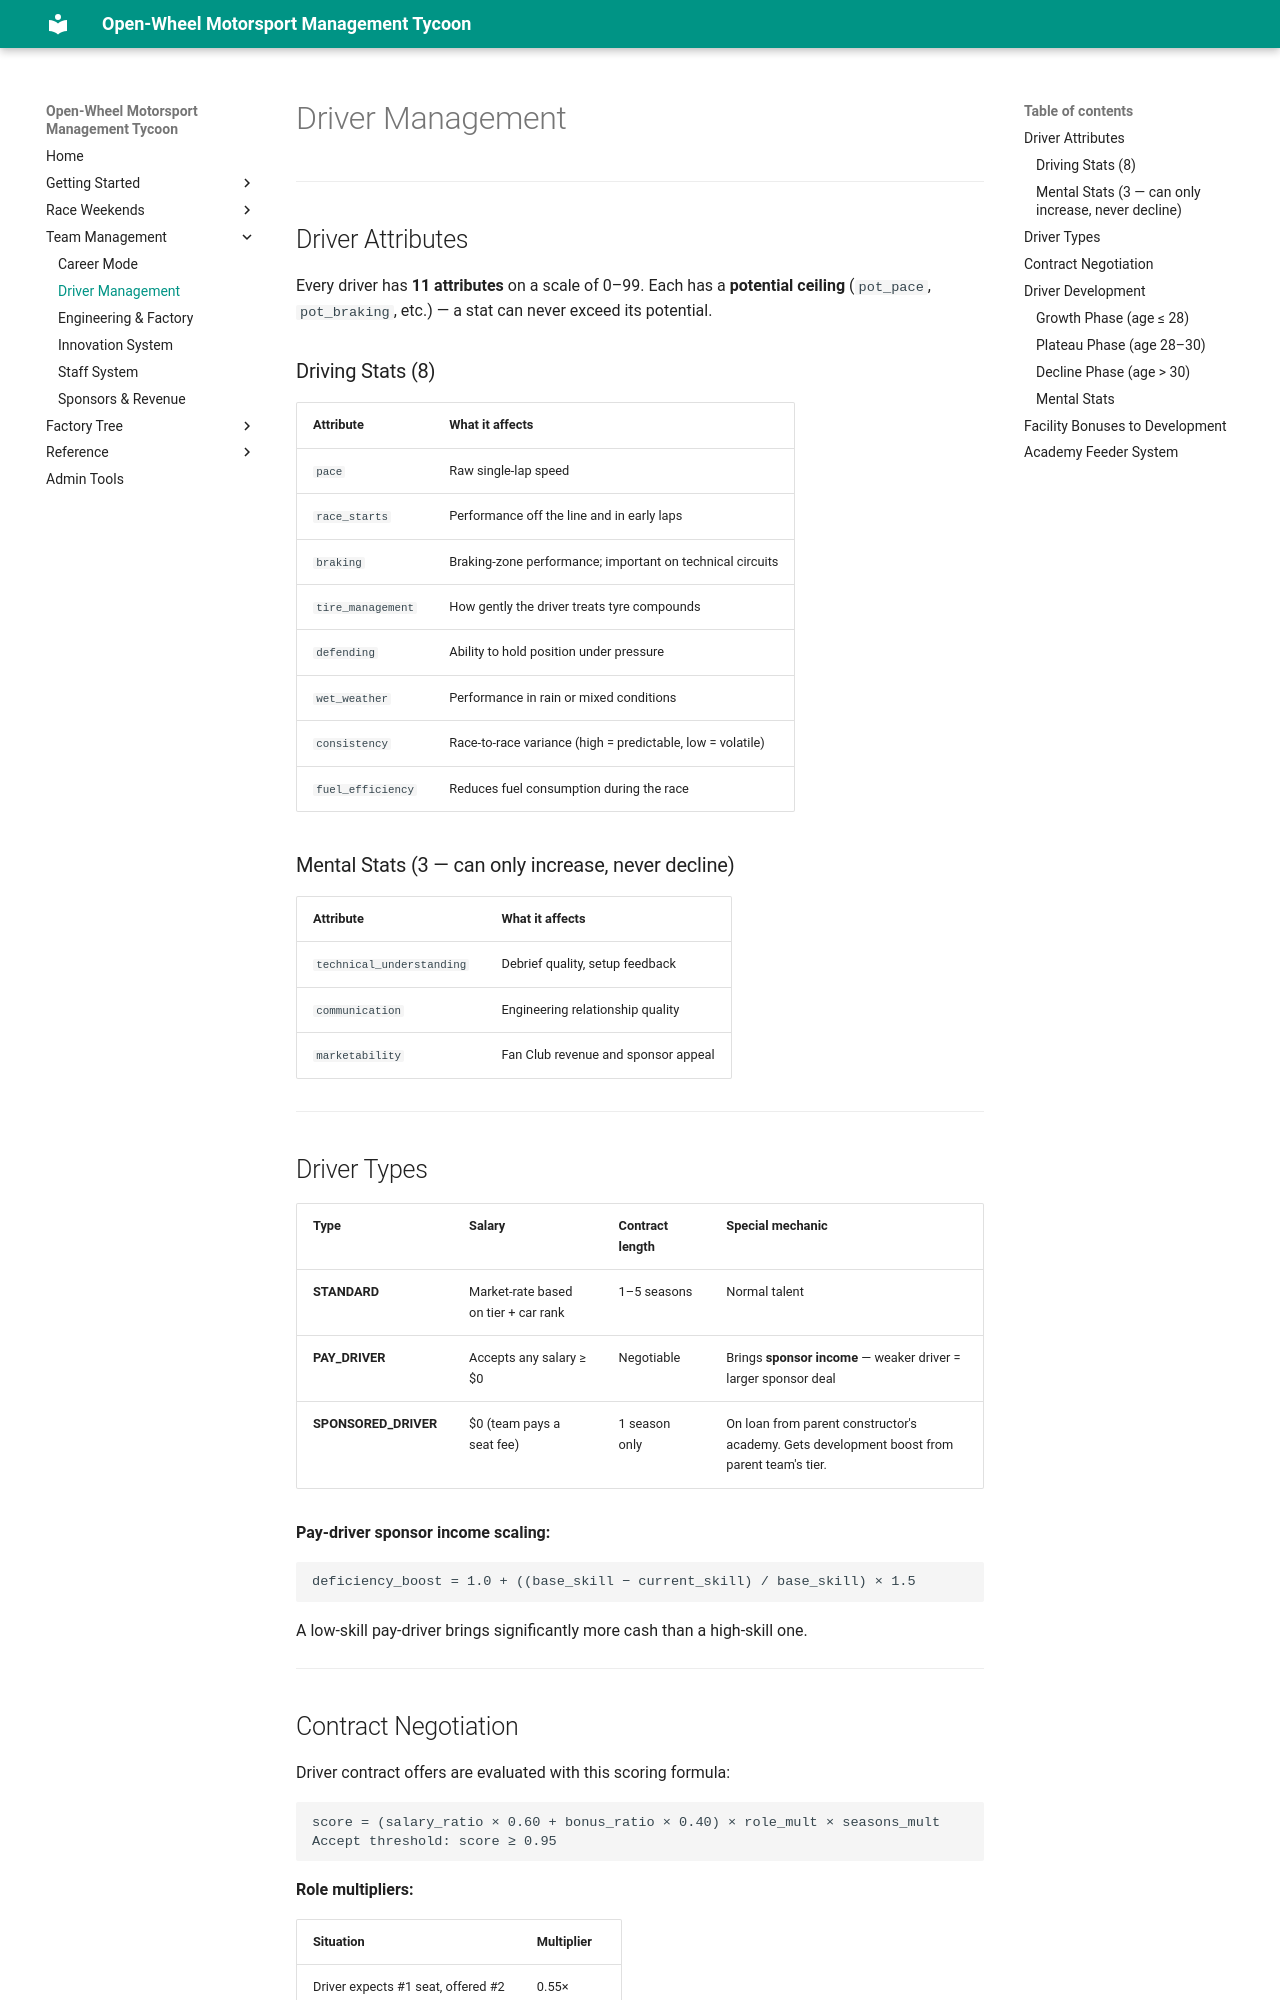

repository: LaurentAerens/race-game · page: mechanics/driver_management/index.html · generator: mkdocs

# Driver Management

---

## Driver Attributes

Every driver has **11 attributes** on a scale of 0–99. Each has a **potential ceiling** (`pot_pace`, `pot_braking`, etc.) — a stat can never exceed its potential.

### Driving Stats (8)

| Attribute | What it affects |
|-----------|----------------|
| `pace` | Raw single-lap speed |
| `race_starts` | Performance off the line and in early laps |
| `braking` | Braking-zone performance; important on technical circuits |
| `tire_management` | How gently the driver treats tyre compounds |
| `defending` | Ability to hold position under pressure |
| `wet_weather` | Performance in rain or mixed conditions |
| `consistency` | Race-to-race variance (high = predictable, low = volatile) |
| `fuel_efficiency` | Reduces fuel consumption during the race |

### Mental Stats (3 — can only increase, never decline)

| Attribute | What it affects |
|-----------|----------------|
| `technical_understanding` | Debrief quality, setup feedback |
| `communication` | Engineering relationship quality |
| `marketability` | Fan Club revenue and sponsor appeal |

---

## Driver Types

| Type | Salary | Contract length | Special mechanic |
|------|--------|----------------|-----------------|
| **STANDARD** | Market-rate based on tier + car rank | 1–5 seasons | Normal talent |
| **PAY_DRIVER** | Accepts any salary ≥ $0 | Negotiable | Brings **sponsor income** — weaker driver = larger sponsor deal |
| **SPONSORED_DRIVER** | $0 (team pays a seat fee) | 1 season only | On loan from parent constructor's academy. Gets development boost from parent team's tier. |

**Pay-driver sponsor income scaling:**
```
deficiency_boost = 1.0 + ((base_skill − current_skill) / base_skill) × 1.5
```
A low-skill pay-driver brings significantly more cash than a high-skill one.

---
